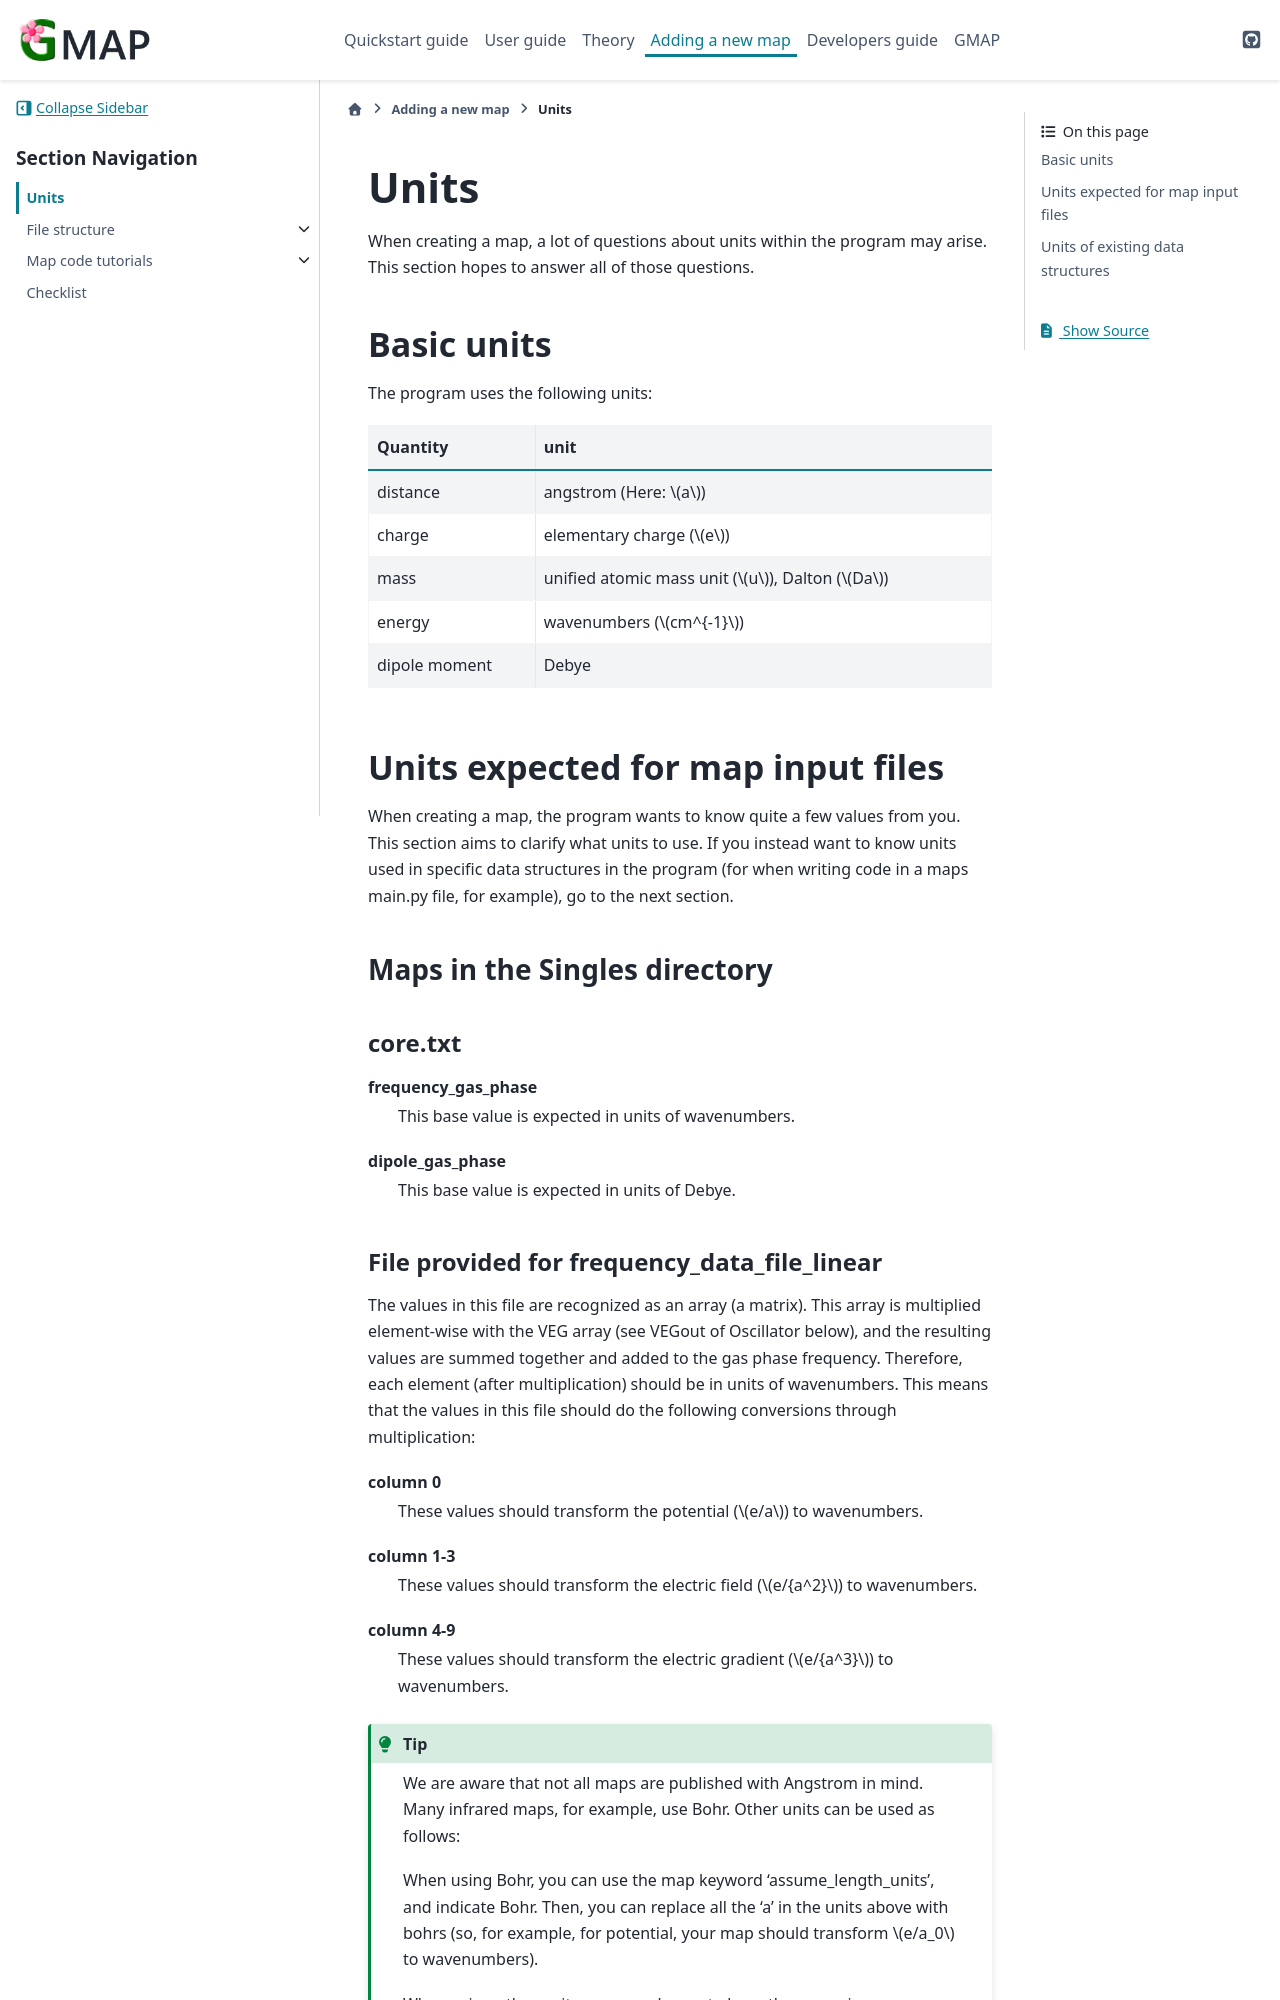

repository: Kimvana/GMAP · page: Adding_a_new_map/units.html · generator: sphinx

.. _AddMap_units:


#####
Units
#####

When creating a map, a lot of questions about units within the program may arise. This section hopes to answer all of those questions.


***********
Basic units
***********

The program uses the following units:

=============   =========================================
Quantity        unit
=============   =========================================
distance        angstrom (Here: :math:`a`)
charge          elementary charge (:math:`e`)
mass            unified atomic mass unit (:math:`u`), Dalton (:math:`Da`)
energy          wavenumbers (:math:`cm^{-1}`)
dipole moment   Debye
=============   =========================================



**********************************
Units expected for map input files
**********************************

When creating a map, the program wants to know quite a few values from you. This section aims to clarify what units to use. If you instead want to know units used in specific data structures in the program (for when writing code in a maps main.py file, for example), go to the next section.


Maps in the Singles directory
=============================

core.txt
--------

frequency_gas_phase
    This base value is expected in units of wavenumbers.

dipole_gas_phase
    This base value is expected in units of Debye.


File provided for frequency_data_file_linear
--------------------------------------------

The values in this file are recognized as an array (a matrix). This array is multiplied element-wise with the VEG array (see VEGout of Oscillator below), and the resulting values are summed together and added to the gas phase frequency. Therefore, each element (after multiplication) should be in units of wavenumbers. This means that the values in this file should do the following conversions through multiplication:

column 0
    These values should transform the potential (:math:`e/a`) to wavenumbers.

column 1-3
    These values should transform the electric field (:math:`e/{a^2}`) to wavenumbers.

column 4-9
    These values should transform the electric gradient (:math:`e/{a^3}`) to wavenumbers.

.. tip::
    We are aware that not all maps are published with Angstrom in mind. Many infrared maps, for example, use Bohr. Other units can be used as follows:

    When using Bohr, you can use the map keyword 'assume_length_units', and indicate Bohr. Then, you can replace all the 'a' in the units above with bohrs (so, for example, for potential, your map should transform :math:`e/a_0` to wavenumbers).

    When using other units, you can choose to keep the arrays in your own units, and convert them yourself in the function 'post_init()' in the maps main.py file. After conversion, the values should match the description above.
